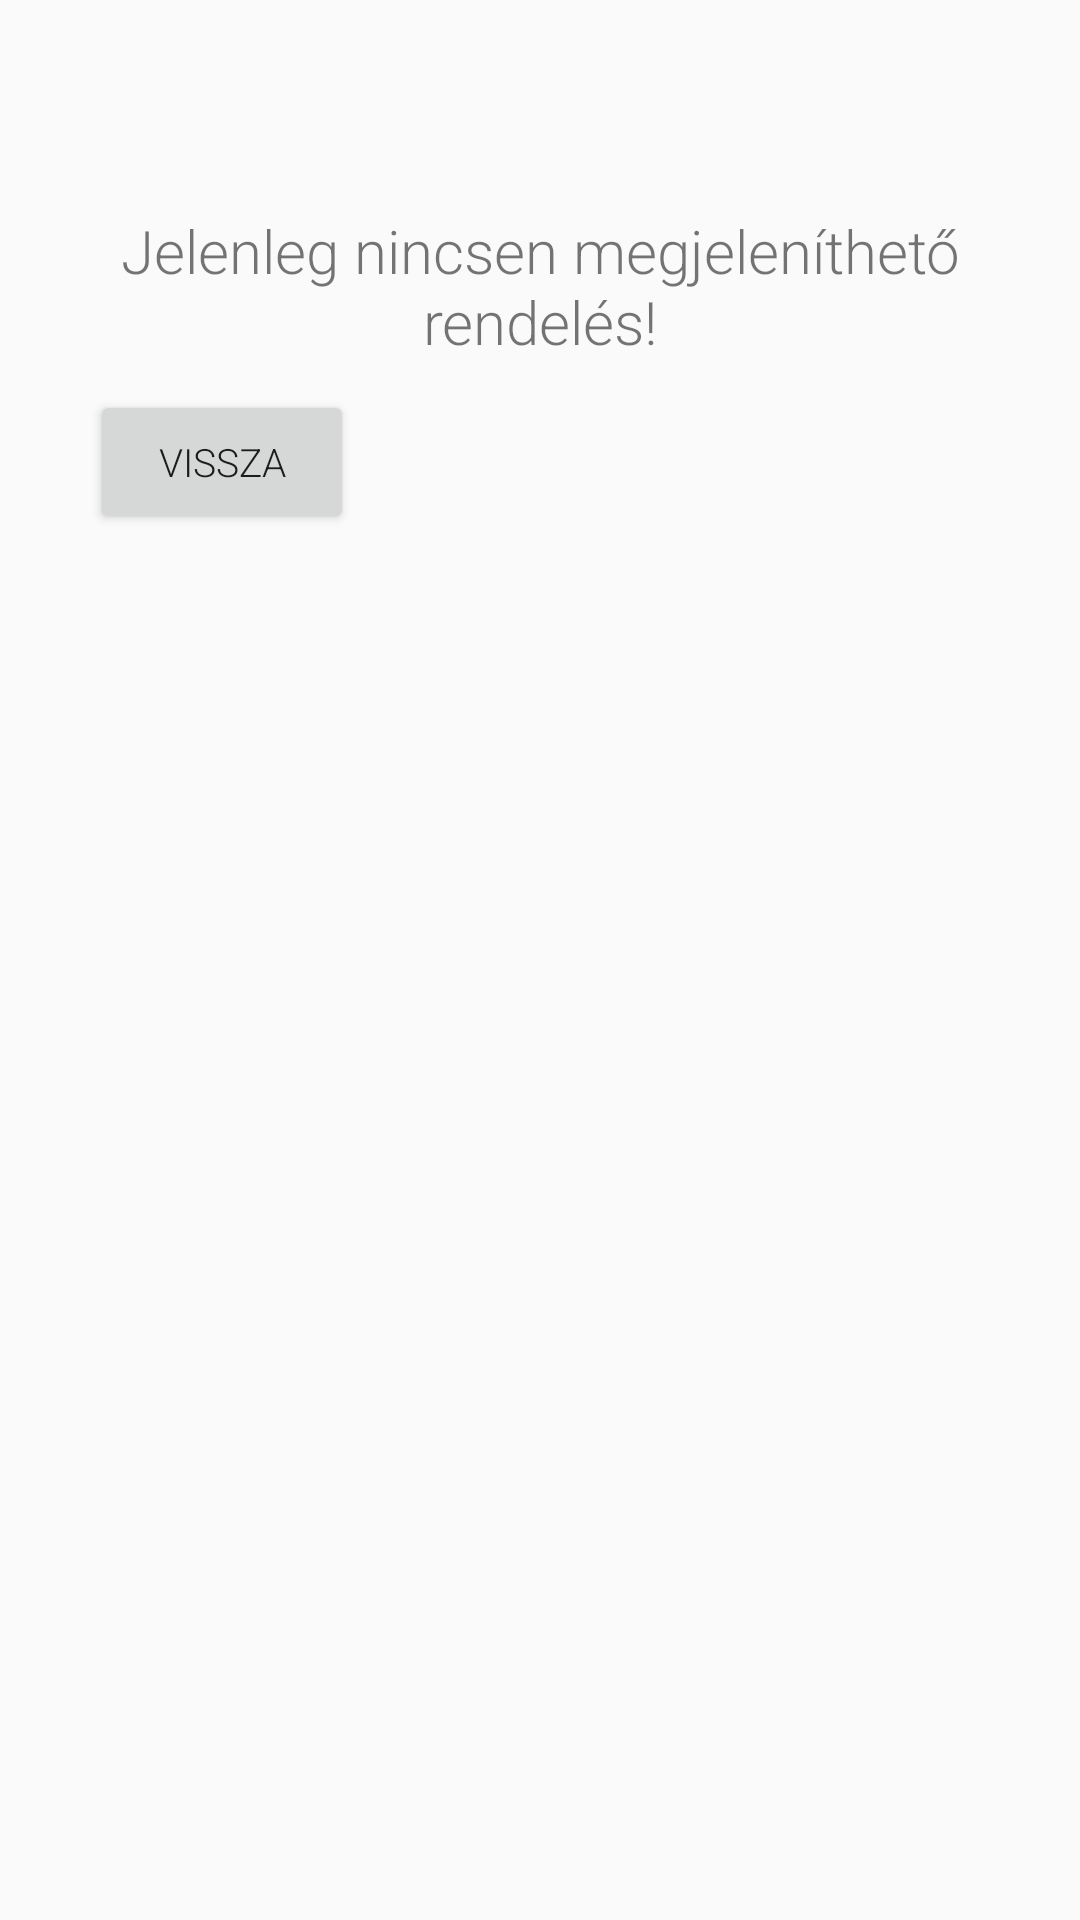

Here is an Android app screen rendered from its layout file. Give the layout XML and the strings, colors and styles it references.
<!-- AndroidManifest.xml: application theme AppTheme -->
<!-- res/layout/fragment_view_my_orders.xml -->
<?xml version="1.0" encoding="utf-8"?>
<FrameLayout xmlns:android="http://schemas.android.com/apk/res/android"
    xmlns:tools="http://schemas.android.com/tools"
    android:layout_width="match_parent"
    android:layout_height="match_parent"
    tools:context=".Fragments.ViewMyOrdersFragment">

    <TextView
        android:id="@+id/cartIsEmptyText"
        android:layout_width="match_parent"
        android:layout_height="wrap_content"
        android:layout_marginTop="70dp"
        android:textAlignment="center"
        android:text="@string/emptyCart"
        android:textSize="20sp"
        />

    <androidx.recyclerview.widget.RecyclerView
        android:id="@+id/myOrdersRecView"
        android:layout_width="match_parent"
        android:layout_height="wrap_content"
        android:layout_marginTop="80dp" />

    <Button
        android:id="@+id/buttonGoBack"
        android:layout_width="wrap_content"
        android:layout_height="wrap_content"
        android:layout_marginTop="130dp"
        android:layout_marginLeft="30dp"
        android:text="@string/buttonGoBack" />

</FrameLayout>
<!-- resources referenced by this layout -->
<resources>
  <string name="buttonGoBack">VISSZA</string>
  <string name="emptyCart">Jelenleg nincsen megjeleníthető rendelés!</string>
  <style name="AppTheme" parent="Theme.AppCompat.Light.NoActionBar">
          <item name="android:fontFamily">sans-serif-light</item>
          <item name="android:textSize">13sp</item>
      </style>
</resources>
